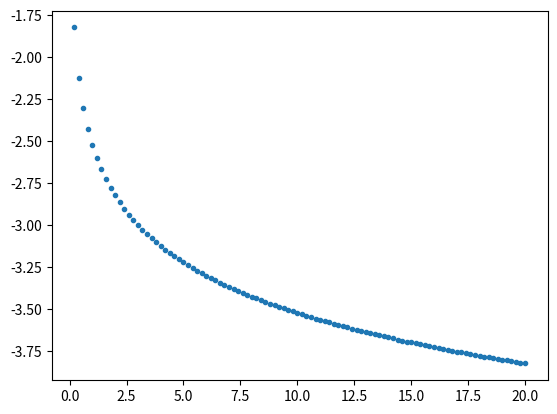

Recreate this plot in Python.
import math
import matplotlib.pyplot as plt

c_start = 0.0
c_end = 20.0
num_steps = 100
c_step = (c_end-c_start)/num_steps

c = []
phi = []

for x in range(num_steps):
    if x == 0:
        c.append(c_step)
    else:
        c.append((c[x-1] + c_step))
    phi.append(math.log(0.003/c[x],10))
    
plt.plot(c,phi,".")

plt.show()
    

    
    